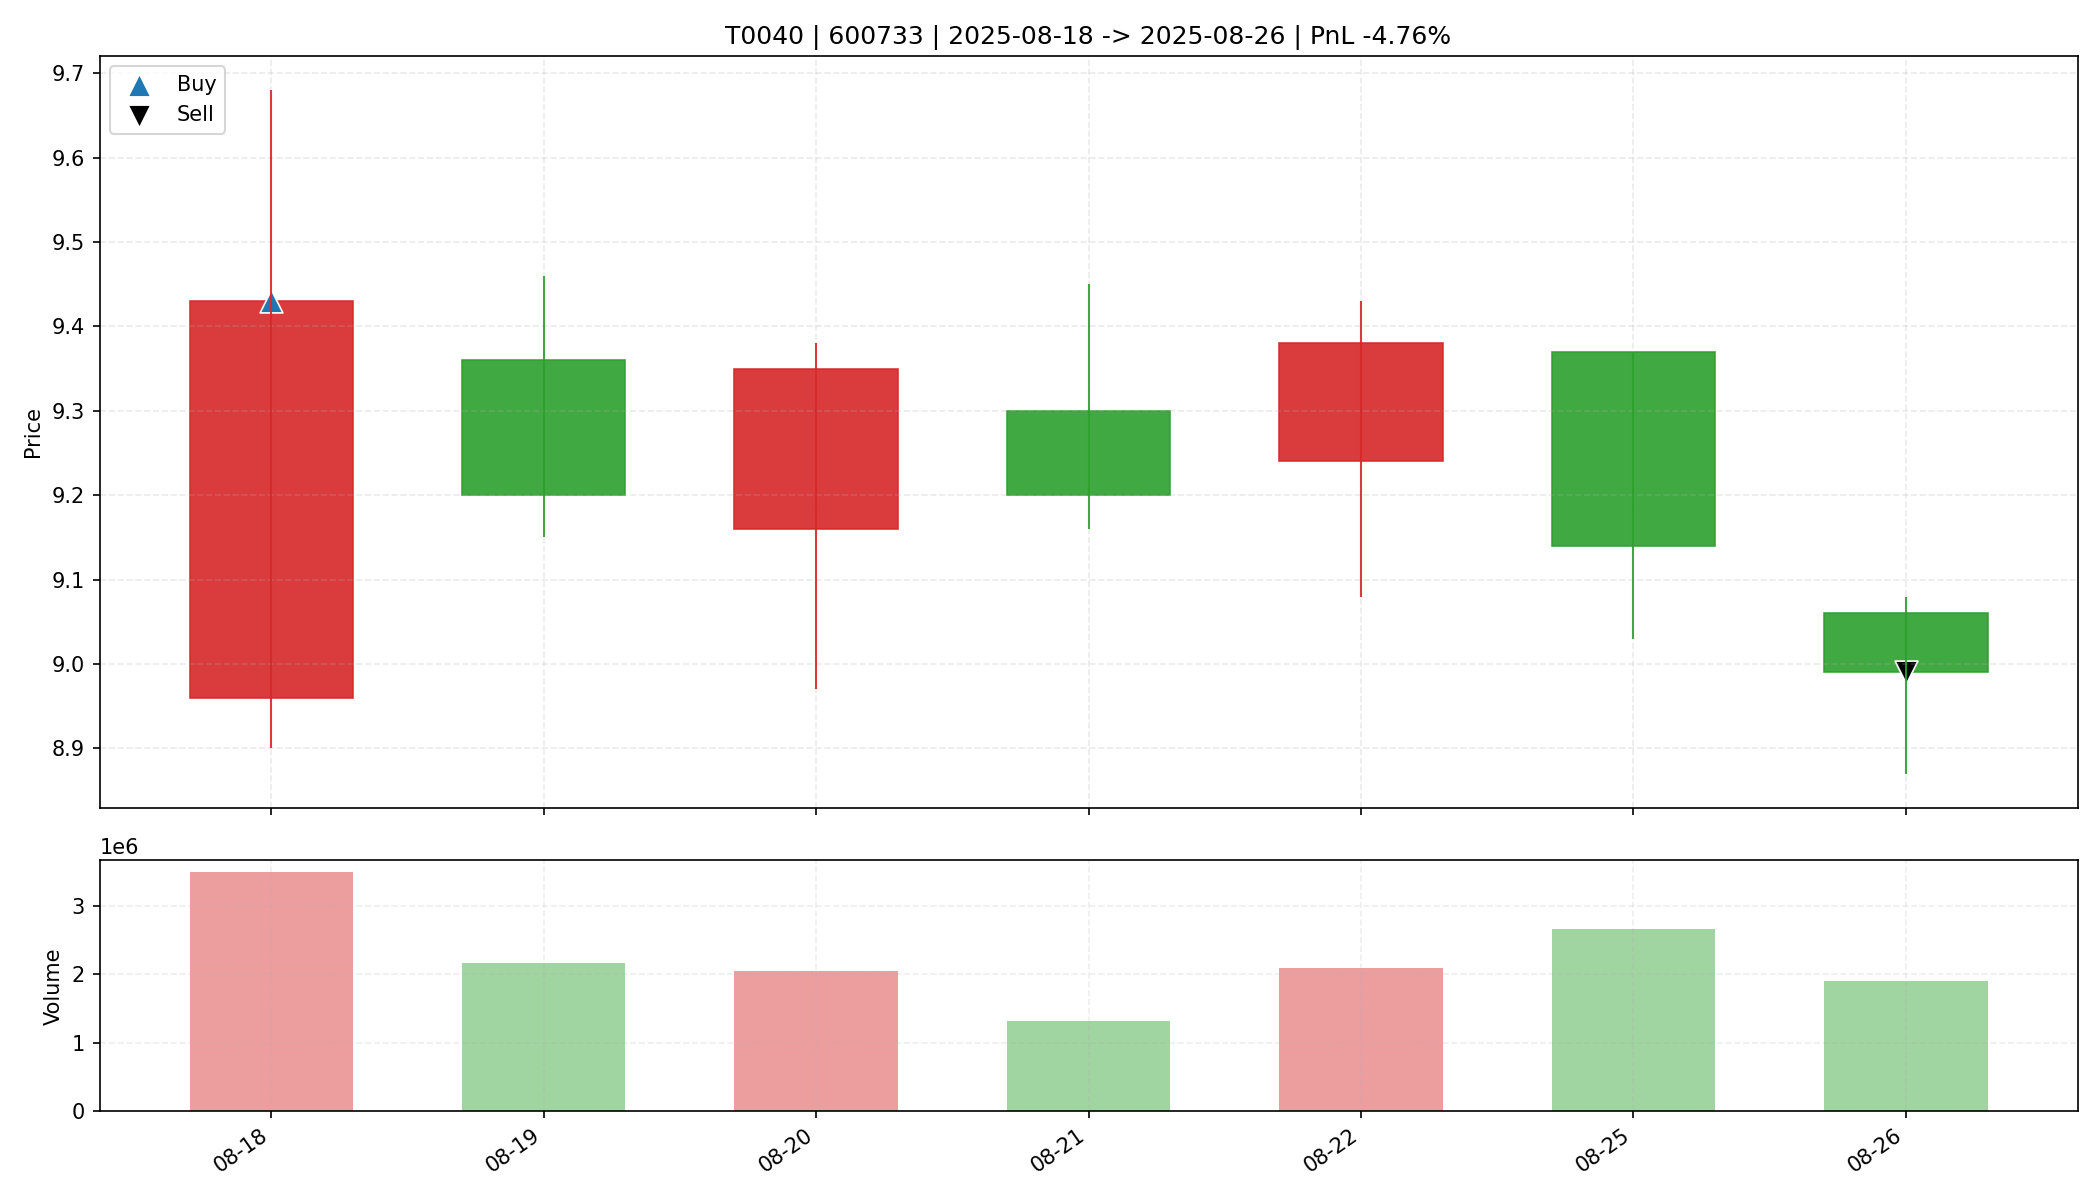

Data behind this chart, as committed beside it:
date, open, high, low, close, amount, volume, trade_id, code, buy_date, sell_date, buy_price, sell_price, matched_shares, buy_reason, sell_reason, sell_profit_pct, sell_hold_days, is_buy_day, is_sell_day, holding_day_index
2025-08-18, 8.96, 9.68, 8.9, 9.43, 3232890880, 3489712, T0040, 600733, 2025-08-18, 2025-08-26, 9.43, 8.99, 3400, 前10日振幅8.8%, 阳线涨幅5.2%, 突破均线, 放量1.9倍(温和+爆发…, 跌破MA10, -4.761, 6.0, True, False, 0
2025-08-19, 9.36, 9.46, 9.15, 9.2, 2003411456, 2157664, T0040, 600733, 2025-08-18, 2025-08-26, 9.43, 8.99, 3400, 前10日振幅8.8%, 阳线涨幅5.2%, 突破均线, 放量1.9倍(温和+爆发…, 跌破MA10, -4.761, 6.0, False, False, 1
2025-08-20, 9.16, 9.38, 8.97, 9.35, 1873240320, 2041855, T0040, 600733, 2025-08-18, 2025-08-26, 9.43, 8.99, 3400, 前10日振幅8.8%, 阳线涨幅5.2%, 突破均线, 放量1.9倍(温和+爆发…, 跌破MA10, -4.761, 6.0, False, False, 2
2025-08-21, 9.3, 9.45, 9.16, 9.2, 1227120768, 1321596, T0040, 600733, 2025-08-18, 2025-08-26, 9.43, 8.99, 3400, 前10日振幅8.8%, 阳线涨幅5.2%, 突破均线, 放量1.9倍(温和+爆发…, 跌破MA10, -4.761, 6.0, False, False, 3
2025-08-22, 9.24, 9.43, 9.08, 9.38, 1933452544, 2087329, T0040, 600733, 2025-08-18, 2025-08-26, 9.43, 8.99, 3400, 前10日振幅8.8%, 阳线涨幅5.2%, 突破均线, 放量1.9倍(温和+爆发…, 跌破MA10, -4.761, 6.0, False, False, 4
2025-08-25, 9.37, 9.37, 9.03, 9.14, 2445603840, 2665496, T0040, 600733, 2025-08-18, 2025-08-26, 9.43, 8.99, 3400, 前10日振幅8.8%, 阳线涨幅5.2%, 突破均线, 放量1.9倍(温和+爆发…, 跌破MA10, -4.761, 6.0, False, False, 5
2025-08-26, 9.06, 9.08, 8.87, 8.99, 1704856192, 1901793, T0040, 600733, 2025-08-18, 2025-08-26, 9.43, 8.99, 3400, 前10日振幅8.8%, 阳线涨幅5.2%, 突破均线, 放量1.9倍(温和+爆发…, 跌破MA10, -4.761, 6.0, False, True, 6
